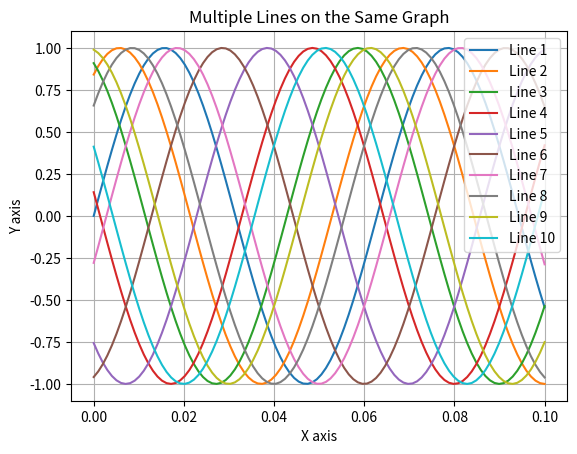

This chart was generated by the following Python code:
import matplotlib.pyplot as plt
import numpy as np

# 1000hz用

def plot_multiple_lines(y_values):
    """
    引数として与えられたデータを基に、同じ線グラフ上に複数の線を描画します。
    
    Parameters:
    y_values (list of arrays): 描画するデータのリスト。各要素はY軸の値を表します。
    """
    x = np.linspace(0, 0.1, 100)  # 0から10までの100個の等間隔の点

    # グラフの描画
    # plt.figure(figsize=(10, 6)) # グラフのサイズを設定

    for i, y in enumerate(y_values):
        plt.plot(x, y, label=f'Line {i+1}')

    plt.title('Multiple Lines on the Same Graph')
    plt.xlabel('X axis')
    plt.ylabel('Y axis')
    plt.legend(loc='upper right')
    plt.grid(True)

    # グラフの表示
    plt.show()

# 関数をテスト
x = np.linspace(0, 10, 100)  # 0から10までの100個の等間隔の点
y_values = [np.sin(x + i) for i in range(10)]  # 10個の異なるsin波を生成

plot_multiple_lines(y_values)
